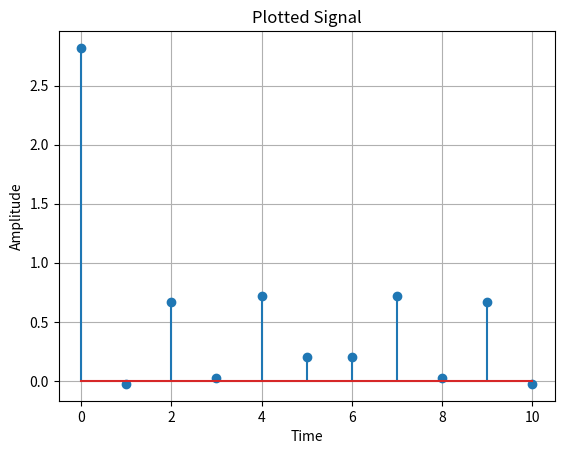

The script that saved this image:
import numpy as np
import matplotlib.pyplot as plt

# xµ = np.array([6, 2, 4, 3, 4, 5, 0, 0, 0, 0], dtype=complex)

# Uncomment array you would like to extract the signal from.
# xµ = np.array([10, 5, 6, 6, 2, 4, 3, 4, 5, 0, 0, 0, 0], dtype=complex)
# xµ = np.array([6, 2, 4, 3, 4, 5, 0, 0, 0, 0], dtype=complex)
# xµ = np.array([6, 2, 4, 3, 4, 5, 0, 0, 0], dtype=complex)
# xµ = np.array([6, 4, 4, 5, 3, 4, 5, 0, 0, 0, 0], dtype=complex)
# xµ = np.array([7, 2, 4, 3, 4, 5, 0, 0, 0, 0], dtype=complex)
# xµ = np.array([6, 8, 2, 4, 3, 4, 5, 0, 0, 0], dtype=complex)
# xµ = np.array([6, 2, 4, 4, 4, 5, 0, 0, 0, 0], dtype=complex)
# xµ = np.array([6, 5, 4, 3, 4, 5, 0, 0, 0, 0], dtype=complex)
# xµ = np.array([6, 2, 4, 3, 4, 4, 0, 0, 0, 0], dtype=complex)
# xµ = np.array([6, 2, 4, 3, 4, 5, 0, 0, 0, 0], dtype=complex)
# xµ = np.array([10, 5, 6, 6, 2, 4, 3, 4, 5, 0, 0, 0, 0], dtype=complex)
# xµ = np.array([6, 2, 4, 3, 4, 5, 0, 0, 0, 0], dtype=complex)
# xµ = np.array([6, 2, 4, 3, 4, 5, 0, 0, 0], dtype=complex)
xµ = np.array([6, 4, 4, 5, 3, 4, 5, 0, 0, 0, 0], dtype=complex)

N = len(xµ)

W = np.zeros((N, N), dtype=complex)
for i in range(N):
    for j in range(N):
        W[i, j] = np.exp(-1j * 2 * np.pi * i * j / N)

K = np.conjugate(np.transpose(W))

x = (1 / N) * np.dot(K, xµ)

print("Matrix W:")
print(W)
print("\nMatrix K:")
print(K)

plt.stem(np.real(x))
plt.xlabel('Time')
plt.ylabel('Amplitude')
plt.title('Plotted Signal')
plt.grid(True)
plt.show()

